Photos from the image-classification dataset "Parametros" in the GitHub repository DanaSono-Dev/SRAI_ML. Its 4 classes are: TYLCV, foliar mold, train sanas, train tizon temprano.

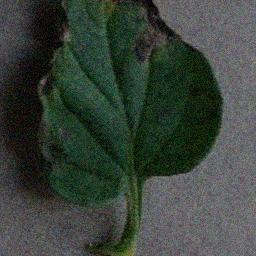
Label: train tizon temprano

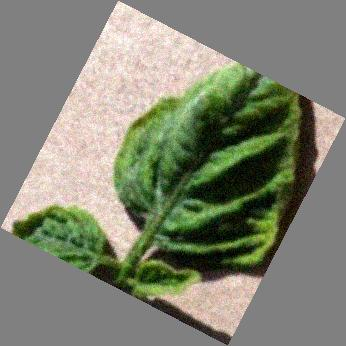
Label: TYLCV

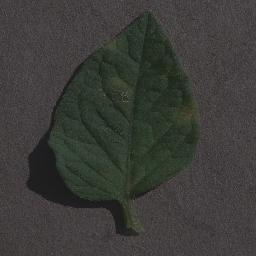
Label: foliar mold

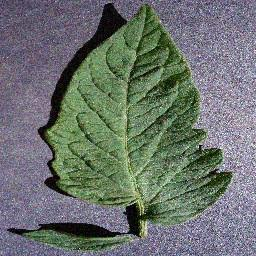
Label: train sanas

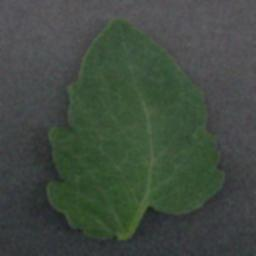
Label: train sanas

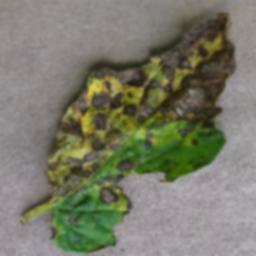
Label: train tizon temprano
